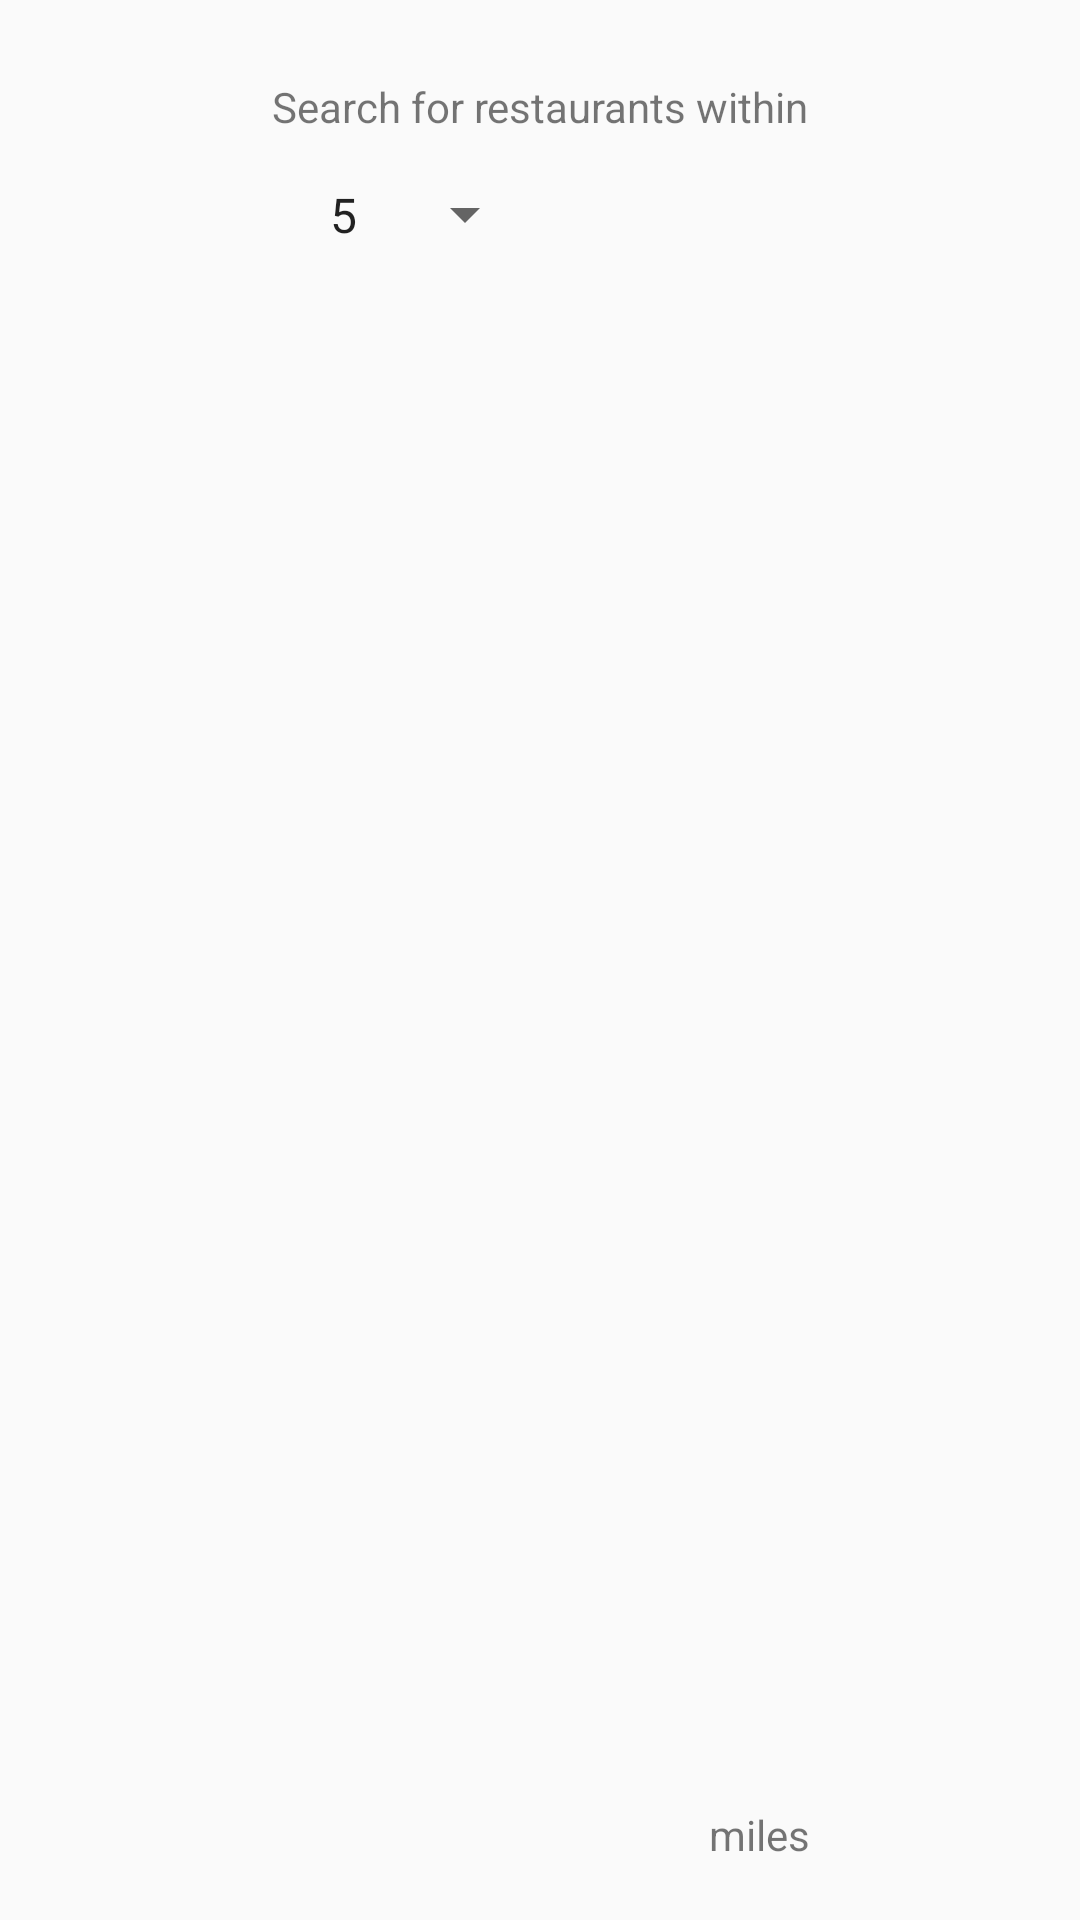

This screen was rendered from an Android layout file. Write that file and the resources it references.
<!-- AndroidManifest.xml: application theme AppTheme -->
<!-- res/layout/radius_picker_fragment.xml -->
<?xml version="1.0" encoding="utf-8"?>
<android.support.constraint.ConstraintLayout
    xmlns:android="http://schemas.android.com/apk/res/android"
    xmlns:app="http://schemas.android.com/apk/res-auto"
    xmlns:tools="http://schemas.android.com/tools"
    android:layout_width="match_parent"
    android:layout_height="wrap_content"
    android:padding="10dp">

    <TextView
        android:id="@+id/launchViewDescriptor1"
        android:layout_width="wrap_content"
        android:layout_height="wrap_content"
        android:layout_marginEnd="8dp"
        android:layout_marginStart="8dp"
        android:layout_marginTop="16dp"
        android:text="Search for restaurants within"
        app:layout_constraintEnd_toEndOf="parent"
        app:layout_constraintHorizontal_bias="0.502"
        app:layout_constraintStart_toStartOf="parent"
        app:layout_constraintTop_toTopOf="parent" />

    <Spinner
        android:id="@+id/launchViewMileSelector"
        android:layout_width="77dp"
        android:layout_height="37dp"
        android:layout_marginStart="92dp"
        android:layout_marginTop="8dp"
        android:entries="@array/mile_choices"
        app:layout_constraintStart_toStartOf="parent"
        app:layout_constraintTop_toBottomOf="@+id/launchViewDescriptor1" />

    <TextView
        android:id="@+id/launchViewDescriptor2"
        android:layout_width="wrap_content"
        android:layout_height="wrap_content"
        android:layout_marginBottom="9dp"
        android:layout_marginEnd="80dp"
        android:text="miles"
        app:layout_constraintBottom_toBottomOf="parent"
        app:layout_constraintEnd_toEndOf="parent" />

</android.support.constraint.ConstraintLayout>
<!-- resources referenced by this layout -->
<resources>
  <string-array name="mile_choices">
          <item>5</item>
          <item>10</item>
          <item>15</item>
      </string-array>
  <style name="AppTheme" parent="Theme.AppCompat.Light.NoActionBar">
          
          <item name="colorPrimary">@color/colorPrimary</item>
          <item name="colorPrimaryDark">@color/colorThemeDarkBrown</item>
          <item name="colorAccent">@color/colorThemeLightBrown</item>
      </style>
  <color name="colorPrimary">#b39a93</color>
  <color name="colorThemeDarkBrown">#302c23</color>
  <color name="colorThemeLightBrown">#a55502</color>
</resources>
